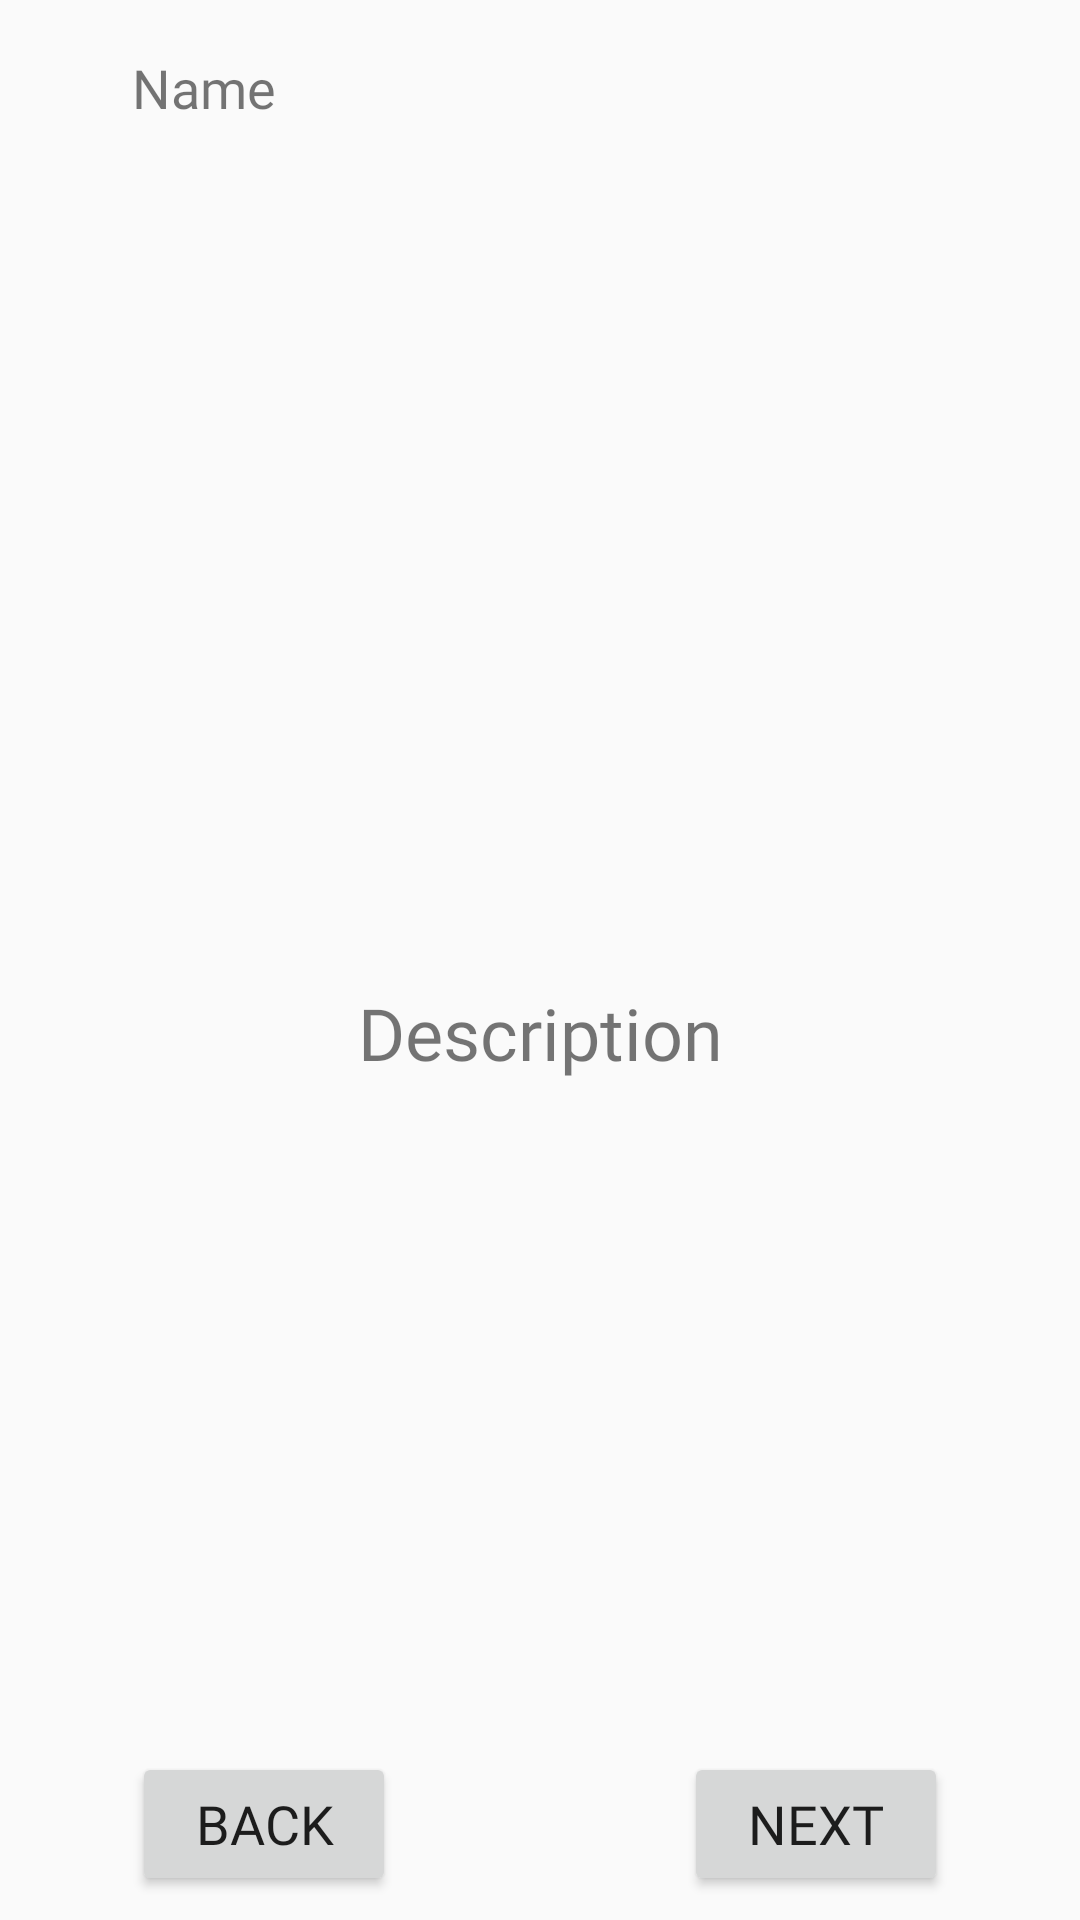

Android layout source for this screen:
<!-- AndroidManifest.xml: application theme AppTheme -->
<!-- res/layout/activity_study_geometry.xml -->
<?xml version="1.0" encoding="utf-8"?>
<android.support.constraint.ConstraintLayout xmlns:android="http://schemas.android.com/apk/res/android"
    xmlns:app="http://schemas.android.com/apk/res-auto"
    xmlns:tools="http://schemas.android.com/tools"
    android:layout_width="match_parent"
    android:layout_height="match_parent"
    tools:context=".Math.Study.StudyGeometry">

    <ImageView
        android:id="@+id/sGeometry_ivShape"
        android:layout_width="150dp"
        android:layout_height="150dp"
        android:layout_marginStart="8dp"
        android:layout_marginTop="8dp"
        android:layout_marginEnd="8dp"
        android:layout_marginBottom="8dp"
        app:layout_constraintBottom_toTopOf="@+id/guideline11"
        app:layout_constraintEnd_toStartOf="@+id/guideline9"
        app:layout_constraintStart_toStartOf="@+id/guideline8"
        app:layout_constraintTop_toTopOf="parent" />

    <android.support.constraint.Guideline
        android:id="@+id/guideline8"
        android:layout_width="wrap_content"
        android:layout_height="wrap_content"
        android:orientation="vertical"
        app:layout_constraintGuide_percent="0.1" />

    <android.support.constraint.Guideline
        android:id="@+id/guideline9"
        android:layout_width="wrap_content"
        android:layout_height="wrap_content"
        android:orientation="vertical"
        app:layout_constraintGuide_percent="0.9" />

    <TextView
        android:id="@+id/sGeometry_tvDesc"
        android:layout_width="wrap_content"
        android:layout_height="wrap_content"
        android:layout_marginStart="8dp"
        android:layout_marginTop="8dp"
        android:layout_marginEnd="8dp"
        android:fontFamily="@font/abel"
        android:text="Description"
        android:textSize="24sp"
        app:layout_constraintEnd_toStartOf="@+id/guideline9"
        app:layout_constraintStart_toStartOf="@+id/guideline8"
        app:layout_constraintTop_toTopOf="@+id/guideline11" />

    <android.support.constraint.Guideline
        android:id="@+id/guideline11"
        android:layout_width="wrap_content"
        android:layout_height="wrap_content"
        android:orientation="horizontal"
        app:layout_constraintGuide_percent="0.5" />

    <Button
        android:id="@+id/sGeometry_bNext"
        android:layout_width="wrap_content"
        android:layout_height="wrap_content"
        android:layout_marginEnd="8dp"
        android:layout_marginBottom="8dp"
        android:fontFamily="@font/abel"
        android:text="Next"
        android:textSize="18sp"
        app:layout_constraintBottom_toBottomOf="parent"
        app:layout_constraintEnd_toStartOf="@+id/guideline9" />

    <Button
        android:id="@+id/sGeometry_bBack"
        android:layout_width="wrap_content"
        android:layout_height="wrap_content"
        android:layout_marginStart="8dp"
        android:layout_marginBottom="8dp"
        android:fontFamily="@font/abel"
        android:text="Back"
        android:textSize="18sp"
        app:layout_constraintBottom_toBottomOf="parent"
        app:layout_constraintStart_toStartOf="@+id/guideline8" />

    <TextView
        android:id="@+id/sGeometry_tvName"
        android:layout_width="wrap_content"
        android:layout_height="wrap_content"
        android:layout_marginStart="8dp"
        android:layout_marginTop="17dp"
        android:fontFamily="@font/abel"
        android:text="Name"
        android:textSize="18sp"
        app:layout_constraintStart_toStartOf="@+id/guideline8"
        app:layout_constraintTop_toTopOf="parent" />
</android.support.constraint.ConstraintLayout>
<!-- resources referenced by this layout -->
<resources>
  <style name="AppTheme" parent="Theme.AppCompat.Light.NoActionBar">
          
          <item name="colorPrimary">@color/colorPrimary</item>
          <item name="colorPrimaryDark">@color/colorPrimaryDark</item>
          <item name="colorAccent">@color/colorAccent</item>
      </style>
  <color name="colorPrimary">#13722f</color>
  <color name="colorPrimaryDark">#115926</color>
  <color name="colorAccent">#000000</color>
</resources>
